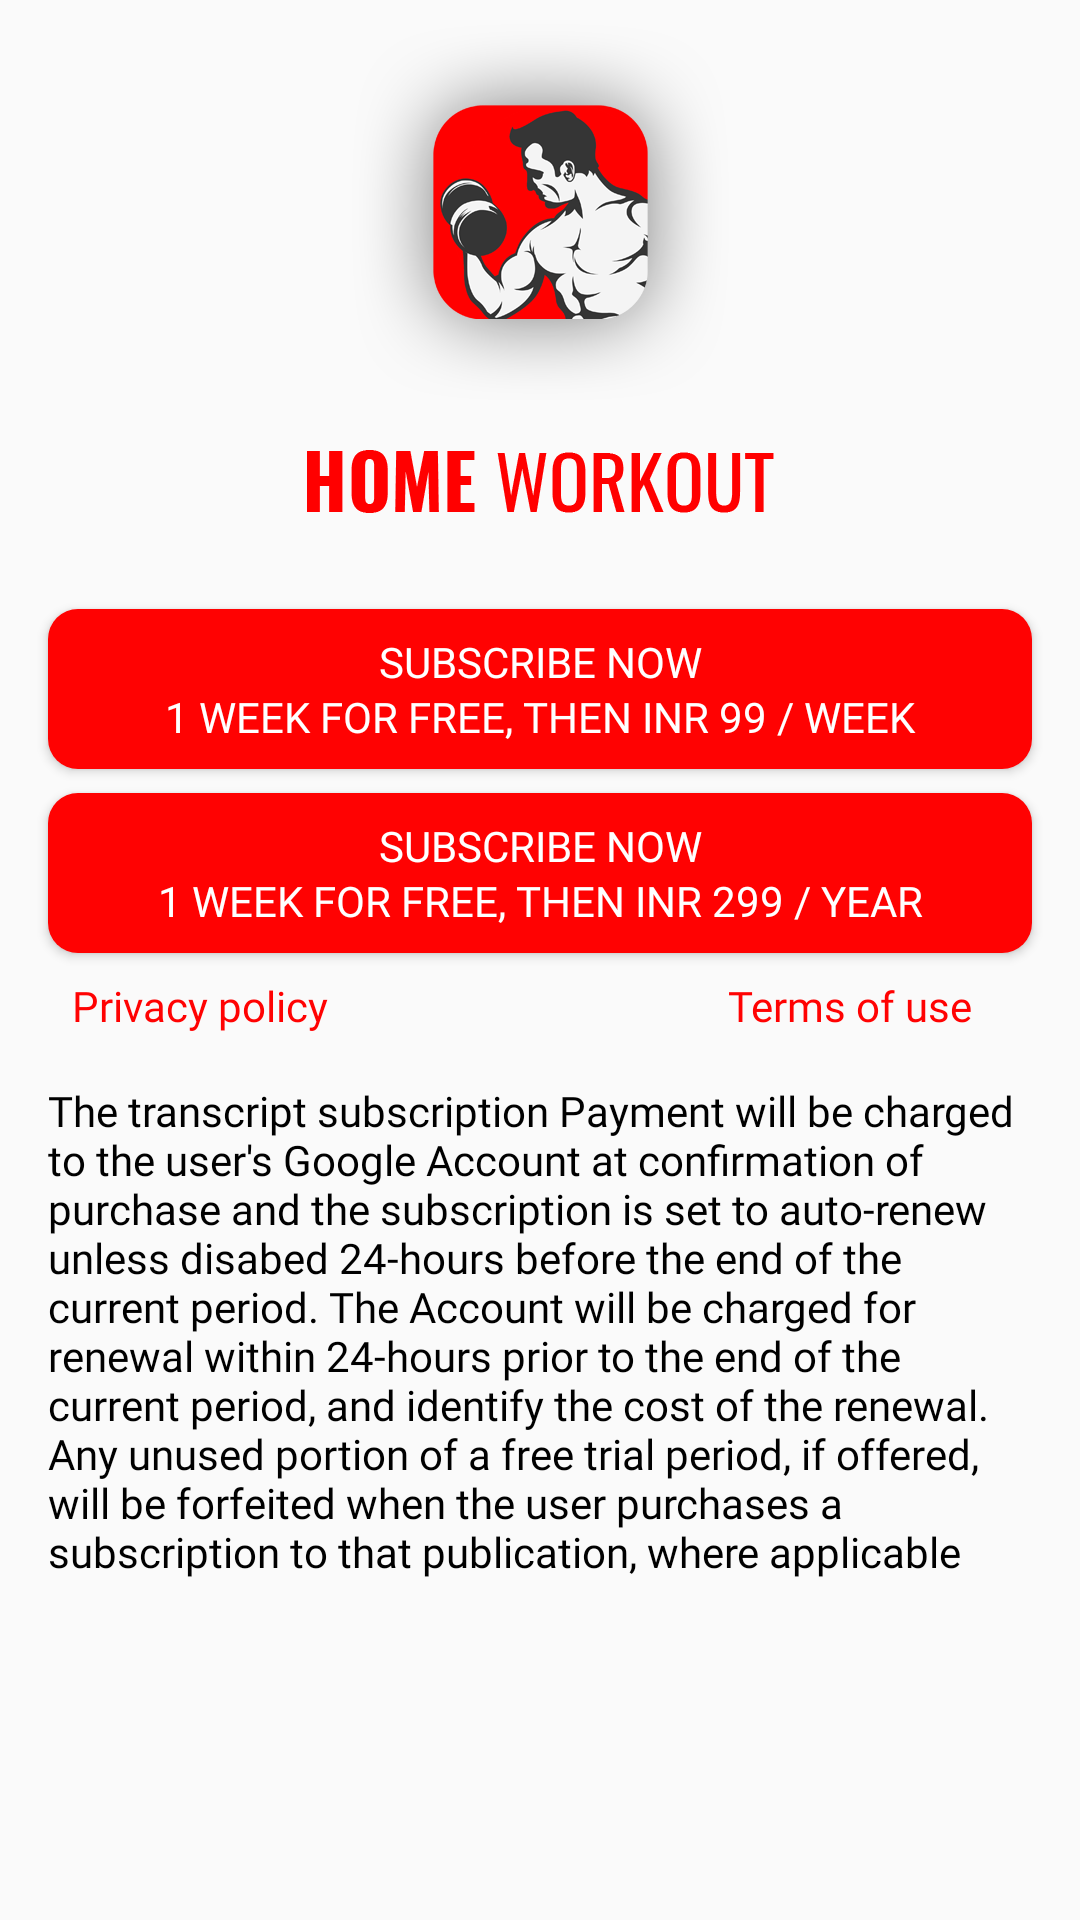

Reconstruct the res/layout file that produces this screen, plus the resources it refers to.
<!-- AndroidManifest.xml: application theme AppTheme -->
<!-- res/layout/activity_purchase.xml -->
<?xml version="1.0" encoding="utf-8"?>
<androidx.constraintlayout.widget.ConstraintLayout
    xmlns:android="http://schemas.android.com/apk/res/android"
    xmlns:app="http://schemas.android.com/apk/res-auto"
    xmlns:tools="http://schemas.android.com/tools"
    android:layout_width="match_parent"
    android:layout_height="match_parent"
    tools:context="com.superChargedFitness.activity.PurchaseActivity">

    <ImageView
        android:id="@+id/imageView"
        android:layout_width="wrap_content"
        android:layout_height="wrap_content"
        android:layout_marginStart="8dp"
        android:layout_marginTop="8dp"
        android:layout_marginEnd="8dp"
        android:background="@android:color/transparent"
        android:src="@drawable/ic_logo_subscription"
        app:layout_constraintEnd_toEndOf="parent"
        app:layout_constraintStart_toStartOf="parent"
        app:layout_constraintTop_toTopOf="parent" />

    <Button
        android:id="@+id/btnPurchasedWeekly"
        android:layout_width="0dp"
        android:layout_height="wrap_content"
        android:layout_marginStart="16dp"
        android:layout_marginTop="32dp"
        android:layout_marginEnd="16dp"
        android:background="@drawable/button_rounded_theme"
        android:fontFamily="@font/sf_pro_display_semibold"
        android:lineSpacingExtra="2dp"
        android:padding="8dp"
        android:text="@string/weekly_purchase_button_text"
        android:textColor="@color/color_white"
        android:textSize="14sp"
        app:layout_constraintEnd_toEndOf="parent"
        app:layout_constraintStart_toStartOf="parent"
        app:layout_constraintTop_toBottomOf="@+id/imageView" />

    <Button
        android:id="@+id/btnPurchasedMonthly"
        android:layout_width="0dp"
        android:layout_height="wrap_content"
        android:layout_marginStart="16dp"
        android:layout_marginTop="8dp"
        android:layout_marginEnd="16dp"
        android:background="@drawable/button_rounded_theme"
        android:fontFamily="@font/sf_pro_display_semibold"
        android:lineSpacingExtra="2dp"
        android:padding="8dp"
        android:text="@string/monthly_purchase_button_text"
        android:textColor="@color/color_white"
        android:textSize="14sp"
        app:layout_constraintEnd_toEndOf="parent"
        app:layout_constraintHorizontal_bias="0.0"
        app:layout_constraintStart_toStartOf="parent"
        app:layout_constraintTop_toBottomOf="@+id/btnPurchasedWeekly"
        />

    <TextView
        android:id="@+id/txtPrivacy"
        android:layout_width="wrap_content"
        android:layout_height="wrap_content"
        android:layout_marginStart="8dp"
        android:layout_marginTop="8dp"
        android:fontFamily="@font/sf_pro_display_semibold"
        android:text="@string/privacy_policy_title"
        android:textColor="@color/color_theme"
        android:textSize="14sp"
        app:layout_constraintStart_toStartOf="@+id/btnPurchasedWeekly"
        app:layout_constraintTop_toBottomOf="@+id/btnPurchasedMonthly"
        />

    <TextView
        android:id="@+id/txtTerms"
        android:layout_width="wrap_content"
        android:layout_height="wrap_content"
        android:layout_marginTop="8dp"
        android:layout_marginEnd="20dp"
        android:fontFamily="@font/sf_pro_display_semibold"
        android:text="@string/terms_of_use_title"
        android:textColor="@color/color_theme"
        android:textSize="14sp"
        app:layout_constraintEnd_toEndOf="@+id/btnPurchasedWeekly"
        app:layout_constraintTop_toBottomOf="@+id/btnPurchasedMonthly"
        />

    <TextView
        android:id="@+id/txtRestore"
        android:layout_width="wrap_content"
        android:layout_height="wrap_content"
        android:layout_marginTop="8dp"
        android:fontFamily="@font/sf_pro_display_semibold"
        android:text="@string/restore_purchases_title"
        android:textColor="@color/color_theme"
        android:textSize="14sp"
        android:visibility="gone"
        app:layout_constraintEnd_toEndOf="@+id/btnPurchasedWeekly"
        app:layout_constraintTop_toBottomOf="@+id/btnPurchasedWeekly"
        />

    <androidx.core.widget.NestedScrollView
        android:id="@+id/nstScrollingContent"
        android:layout_width="match_parent"
        android:layout_height="0dp"
        android:layout_marginStart="8dp"
        android:layout_marginTop="8dp"
        android:layout_marginEnd="8dp"
        android:layout_marginBottom="8dp"
        app:layout_constraintBottom_toBottomOf="parent"
        app:layout_constraintEnd_toEndOf="parent"
        app:layout_constraintStart_toStartOf="parent"
        app:layout_constraintTop_toBottomOf="@+id/txtPrivacy">

        <TextView
            android:id="@+id/txtPurchaseContent"
            android:layout_width="match_parent"
            android:layout_height="match_parent"
            android:layout_marginStart="8dp"
            android:layout_marginTop="8dp"
            android:layout_marginEnd="8dp"
            android:layout_marginBottom="8dp"
            android:fontFamily="@font/sf_pro_display_semibold"
            android:text="@string/purchase_privacy_content"
            android:textSize="14sp"
            android:visibility="visible"
            app:layout_constraintBottom_toBottomOf="parent"
            app:layout_constraintEnd_toEndOf="parent"
            app:layout_constraintStart_toStartOf="parent"
            app:layout_constraintTop_toBottomOf="@+id/txtTerms" />

    </androidx.core.widget.NestedScrollView>

</androidx.constraintlayout.widget.ConstraintLayout>
<!-- resources referenced by this layout -->
<resources>
  <color name="color_theme">#FF0202</color>
  <color name="color_white">#FFFFFF</color>
  <!-- drawable button_rounded_theme (drawable) -->
  <?xml version="1.0" encoding="utf-8"?>
  <shape xmlns:android="http://schemas.android.com/apk/res/android"
      android:shape="rectangle" >
  
      <stroke
          android:drawable="@android:color/transparent"
          android:width="0dp"
          android:color="@color/color_white" >
      </stroke>
  
      <solid android:color="@color/color_theme" />
  
      <corners
          android:bottomLeftRadius="10dp"
          android:bottomRightRadius="10dp"
          android:topLeftRadius="10dp"
          android:topRightRadius="10dp" />
  
  </shape>
  <!-- drawable ic_logo_subscription: png bitmap (drawable-hdpi, 15521 bytes) -->
  <string name="monthly_purchase_button_text">SUBSCRIBE NOW\n1 week for free, then INR 299 / Year</string>
  <string name="privacy_policy_title">Privacy policy</string>
  <string name="purchase_privacy_content">The transcript subscription Payment will be charged to the user\'s Google Account at confirmation of purchase and the subscription is set to auto-renew unless disabed 24-hours before the end of the current period. The Account will be charged for renewal within 24-hours prior to the end of the current period, and identify the cost of the renewal. Any unused portion of a free trial period, if offered, will be forfeited when the user purchases a subscription to that publication, where applicable</string>
  <string name="restore_purchases_title">Restore Purchases</string>
  <string name="terms_of_use_title">Terms of use</string>
  <string name="weekly_purchase_button_text">SUBSCRIBE NOW\n1 week for free, then INR 99 / week</string>
  <style name="AppTheme" parent="Theme.AppCompat.Light.NoActionBar">
          
          <item name="colorPrimary">@color/colorPrimary</item>
          <item name="colorPrimaryDark">@color/colorPrimaryDark</item>
          <item name="colorAccent">@color/colorAccent</item>
  
  
          <item name="android:statusBarColor">@color/white</item>
          
          <item name="android:windowLightStatusBar" tools:targetApi="m">true</item>
          <item name="android:windowFullscreen">false</item>
          <item name="android:textColor">@color/color_black</item>
          <item name="android:windowDisablePreview">false</item>
  
      </style>
  <color name="colorPrimary">#FFFFFF</color>
  <color name="colorPrimaryDark">#FFFFFF</color>
  <color name="colorAccent">#ff0202</color>
  <color name="white">#FFFFFF</color>
  <color name="color_black">#000000</color>
</resources>
